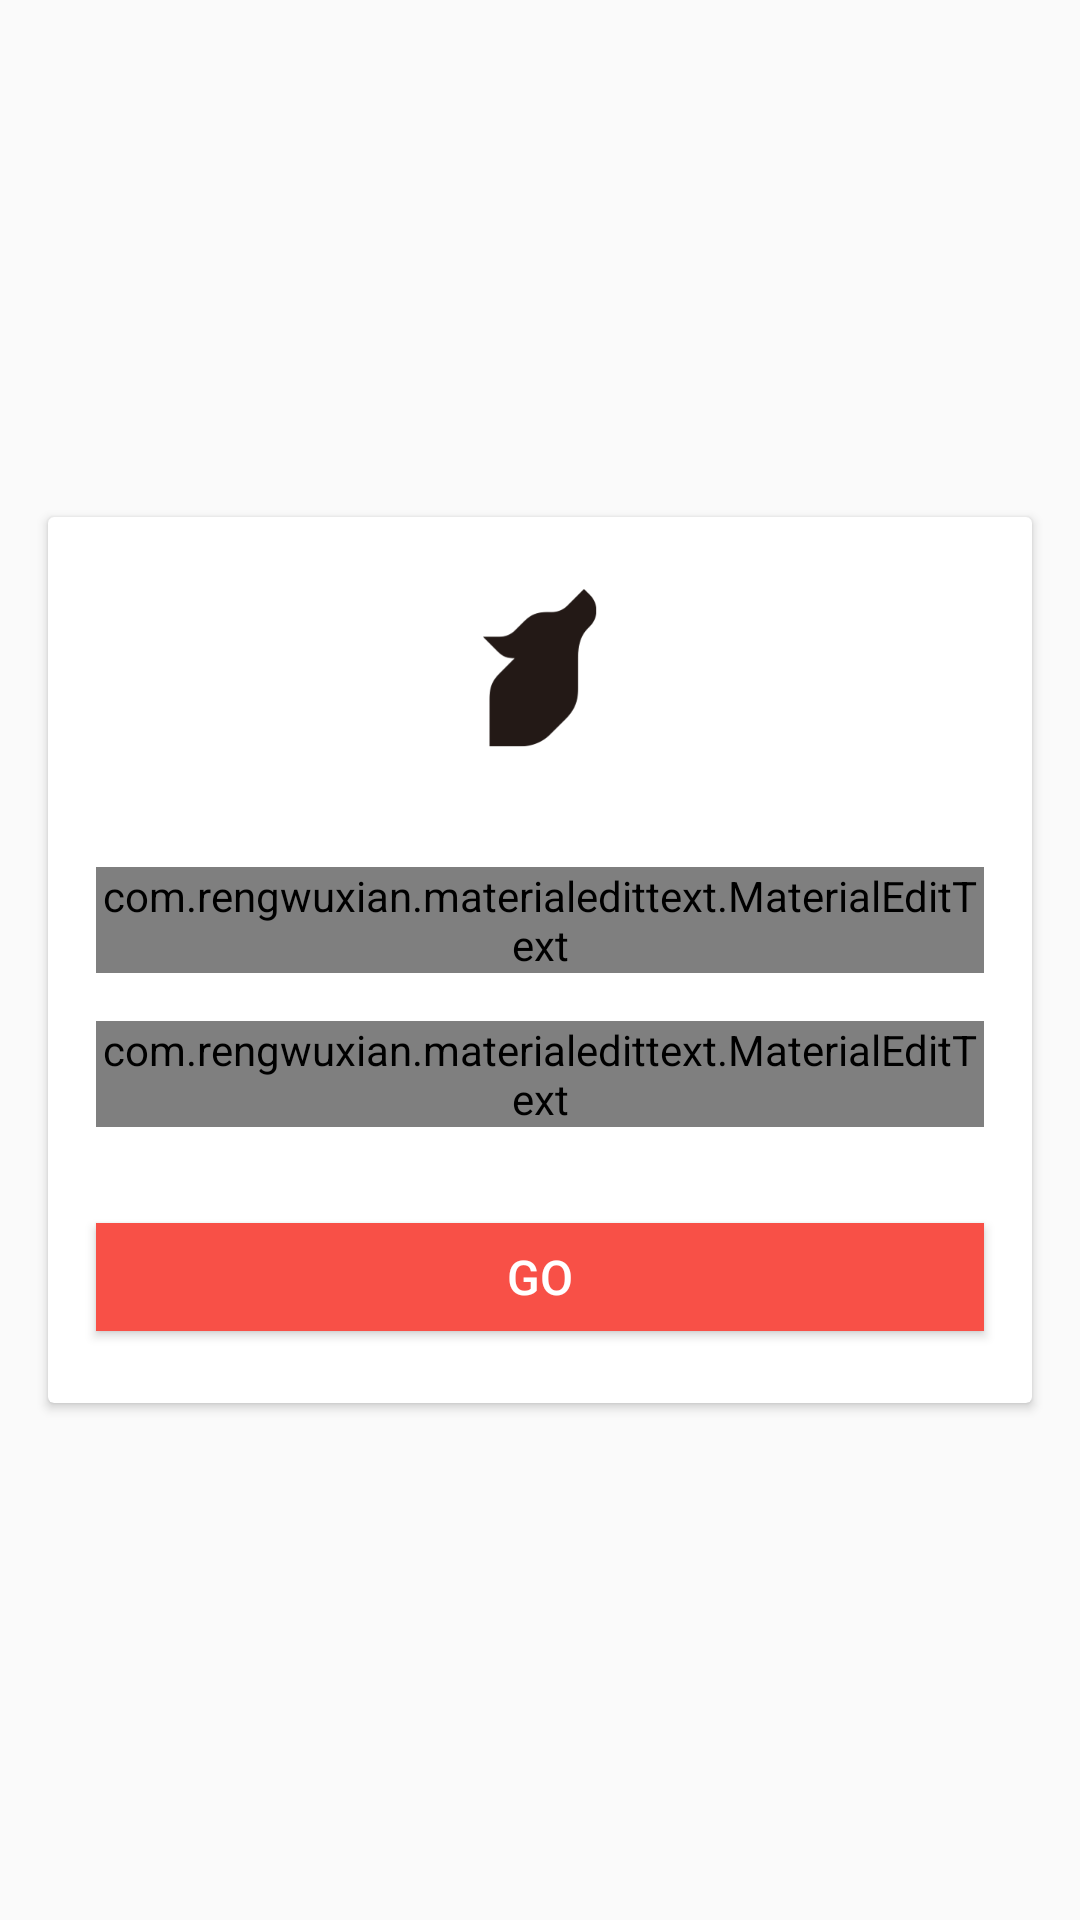

Write the Android layout XML for this screen, with the resource values it uses.
<!-- AndroidManifest.xml: application theme AppTheme -->
<!-- res/layout/login_activity.xml -->
<?xml version="1.0" encoding="utf-8"?>
<layout xmlns:android="http://schemas.android.com/apk/res/android"
    xmlns:tools="http://schemas.android.com/tools"
    xmlns:app="http://schemas.android.com/apk/res-auto"
    tools:context="indi.yume.demo.newapplication.ui.activity.login.LoginActivity">
    <data>
        <variable
            name="login"
            type="indi.yume.demo.newapplication.ui.activity.login.LoginState"/>
        <variable
            name="hanlder"
            type="indi.yume.demo.newapplication.ui.activity.login.LoginHandler"/>
    </data>

    <android.support.design.widget.CoordinatorLayout
        android:layout_width="match_parent"
        android:layout_height="match_parent"
        android:orientation="vertical">

        <RelativeLayout
            android:layout_width="match_parent"
            android:layout_height="match_parent">

            <android.support.v7.widget.CardView
                android:layout_width="match_parent"
                android:layout_height="wrap_content"
                android:layout_centerInParent="true"
                android:layout_margin="16dp">

                <LinearLayout
                    android:layout_width="match_parent"
                    android:layout_height="wrap_content"
                    android:orientation="vertical">

                    <ImageView
                        android:layout_width="wrap_content"
                        android:layout_height="wrap_content"
                        android:layout_gravity="center_horizontal"
                        android:layout_margin="24dp"
                        android:src="@mipmap/splash_logo" />

                    <android.support.design.widget.TextInputLayout
                        android:layout_width="match_parent"
                        android:layout_height="wrap_content"
                        android:layout_margin="16dp"
                        android:layout_marginBottom="8dp">

                        <com.rengwuxian.materialedittext.MaterialEditText
                            android:singleLine="true"
                            android:imeOptions="actionNext"
                            android:id="@+id/username_edit_text"
                            android:layout_width="match_parent"
                            android:layout_height="wrap_content"
                            android:hint="@string/login_username"
                            android:textColor="@color/black"
                            android:textColorHint="@color/bg_color"
                            android:textSize="16sp"
                            app:met_singleLineEllipsis="true"
                            tools:text="Admintest" />

                    </android.support.design.widget.TextInputLayout>

                    <android.support.design.widget.TextInputLayout
                        android:layout_width="match_parent"
                        android:layout_height="wrap_content"
                        android:layout_marginEnd="16dp"
                        android:layout_marginStart="16dp"
                        android:layout_marginBottom="8dp">

                        <com.rengwuxian.materialedittext.MaterialEditText
                            android:singleLine="true"
                            android:imeOptions="actionGo"
                            android:id="@+id/userpass_edit_text"
                            android:layout_width="match_parent"
                            android:layout_height="wrap_content"
                            android:hint="@string/login_password"
                            android:inputType="textPassword"
                            android:textColor="@color/black"
                            android:textColorHint="@color/bg_color"
                            android:textSize="16sp"
                            app:met_singleLineEllipsis="true"
                            tools:text="123456" />

                    </android.support.design.widget.TextInputLayout>


                    <Button
                        android:id="@+id/login_button"
                        android:layout_width="match_parent"
                        android:layout_height="36dp"
                        android:layout_marginBottom="24dp"
                        android:layout_marginEnd="16dp"
                        android:layout_marginStart="16dp"
                        android:layout_marginTop="24dp"
                        android:background="@color/main_color"
                        android:backgroundTint="@color/main_color"
                        android:text="@string/login_login"
                        android:textColor="@color/white"
                        android:textSize="16sp"
                        android:onClick="@{hanlder::clickLogin}"/>
                </LinearLayout>
            </android.support.v7.widget.CardView>
        </RelativeLayout>

    </android.support.design.widget.CoordinatorLayout>

</layout>
<!-- resources referenced by this layout -->
<resources>
  <color name="bg_color">#EBEBEB</color>
  <color name="black">#000000</color>
  <color name="main_color">#F85047</color>
  <color name="white">#FFFFFF</color>
  <!-- mipmap splash_logo: png bitmap (mipmap-xxxhdpi, 5234 bytes) -->
  <string name="login_login">Go</string>
  <string name="login_password">密码</string>
  <string name="login_username">用户名</string>
  <style name="AppTheme" parent="Theme.AppCompat.Light.NoActionBar">
          
          <item name="colorPrimary">@color/main_color</item>
          <item name="colorPrimaryDark">@color/deep_red</item>
          <item name="colorAccent">@color/main_color</item>
          <item name="actionBarTheme">@style/MyActionBar</item>
          <item name="windowActionModeOverlay">true</item>
      </style>
  <color name="deep_red">#780000</color>
  <style name="MyActionBar" parent="ThemeOverlay.AppCompat.ActionBar">
          <item name="android:textColorPrimary">@color/color_wh</item>
          <item name="android:textColorSecondary">@color/color_gr7</item>
          <item name="android:textSize">18sp</item>
      </style>
  <color name="color_wh">#ffffff</color>
  <color name="color_gr7">#fafafa</color>
</resources>
